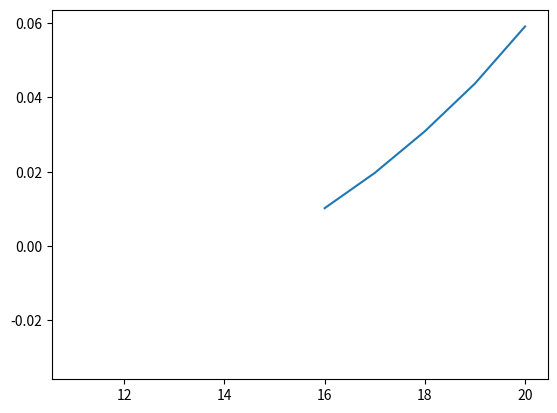

Python code for this plot:
import numpy as np
from scipy.stats import norm
import math
import matplotlib.pyplot as plt
fig = plt.figure()
# Define the parameters of the Black-Scholes model
S0 = 100     # Initial price of the underlying asset
r = 0.05     # Risk-free interest rate
q = 0
T = 1        # Time to maturity of the option
K_min = 90   # Minimum strike price of the option
K_max = 110  # Maximum strike price of the option
N_K = 21     # Number of strike prices
K = np.linspace(K_min, K_max, N_K)  # Array of strike prices
V_market = np.array([10.41, 7.45, 4.91, 2.98, 1.65, 0.81, 0.35, 0.14, 0.05, 0.02, 0.01, 0.01, 0.01, 0.02, 0.04, 0.07, 0.12, 0.20, 0.33, 0.51, 0.77])  # Array of market option prices

class ImpliedVolatility:
    def __init__(self, S0, K, T, q, r):
        self.S0 = S0
        self.K = K
        self.T = T
        self.r = r
        self.q = q
        self.MAX_ITERATIONS = 200
        self.PRECISION = 1.0e-4
        self.sigma = 0.3

    def black_scholes(self, sigma):
        d1 = (math.log(self.S0 / self.K) + (self.r - self.q + sigma ** 2 / 2) * self.T) / (sigma * math.sqrt(self.T))
        d2 = d1 - sigma * math.sqrt(self.T)
        call_price = self.S0 * math.exp(-self.q * self.T) * norm.cdf(d1) - self.K * math.exp(-self.r * self.T) * norm.cdf(d2)
        return call_price

    def implied_volatility(self, market_price):
        for i in range(0, self.MAX_ITERATIONS):
            price = self.black_scholes(self.sigma)
            d1 = (math.log(self.S0 / self.K) + (self.r - self.q + self.sigma ** 2 / 2) * self.T) / (self.sigma * math.sqrt(self.T))
            vega = self.S0 * math.sqrt(self.T) * math.exp(-self.q * self.T) * norm.pdf(d1)
            diff = market_price - price
            if abs(diff) < self.PRECISION:
                return self.sigma
            self.sigma = self.sigma + diff/vega
        return self.sigma
        # raise Exception("The Newton Raphson method does not converge")

# Calculate the implied volatility smile for the Black-Scholes model
IV = np.zeros(N_K)
for i in range(N_K):
    # IV[i] = implied_volatility(S0, K[i], r, T, V_market[i])
    iv = ImpliedVolatility(S0,  K[i], T, q, r)
    IV[i] = iv.implied_volatility(V_market[i])
print("Implied volatility smile:", IV)
plt.plot(IV)
